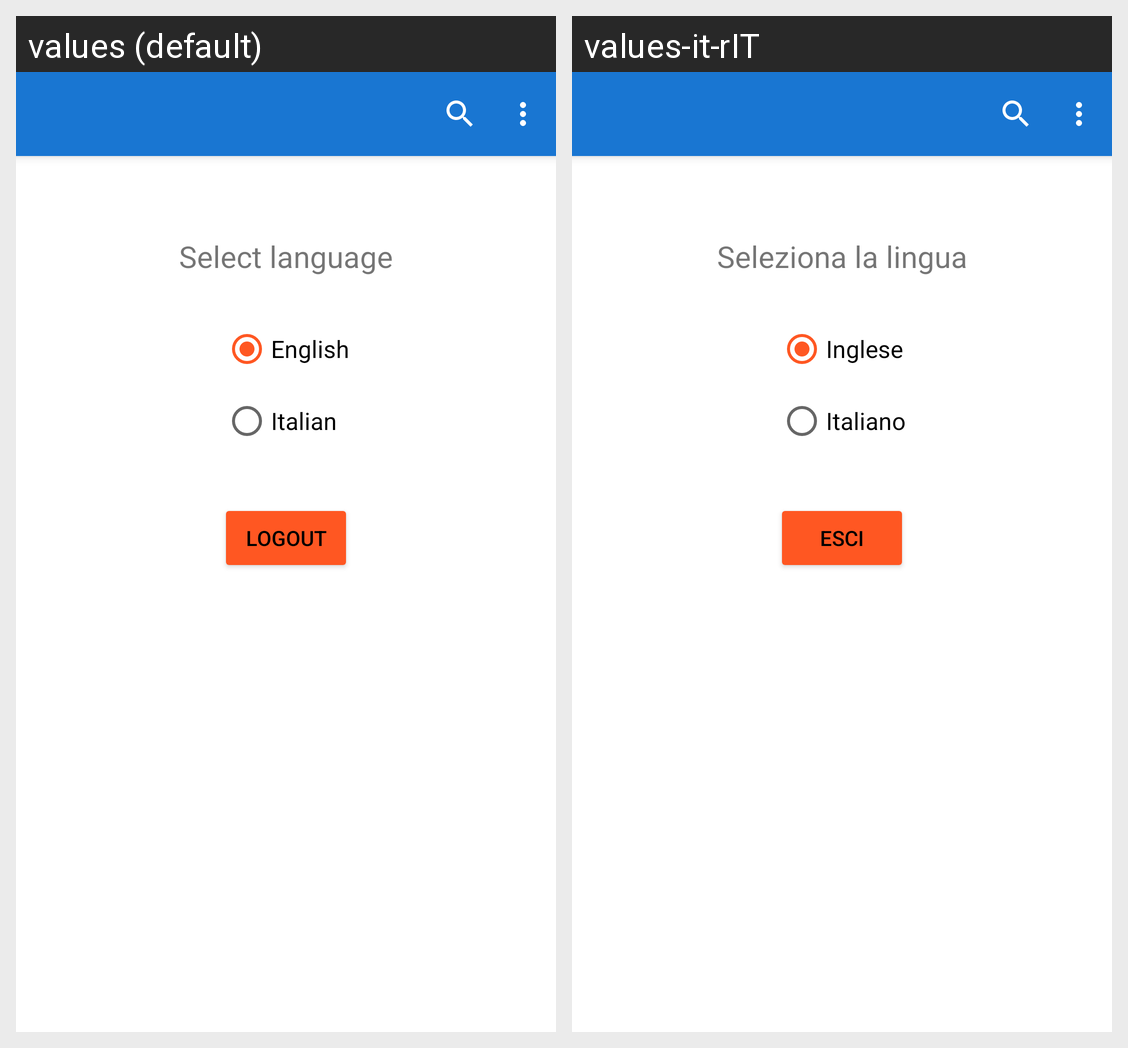

This grid shows one Android layout under two languages. Give, for every string resource on the screen, its name, the default text and each shown locale's text.
Android screen res/layout/activity_settings.xml rendered under 2 locales, left to right: values (default), values-it-rIT. Device: Nexus 5 (rendered at 1080×1920; each locale shown at half size, 540×960, under a caption strip naming it); theme Theme.ManagerApp.
Strings drawn on this screen, with the default value and each locale's value (text and hints the layout hard-codes, and strings that could not be matched under every locale, appear in the picture but are not listed):

language
  values: Select language
  values-it-rIT: Seleziona la lingua

english
  values: English
  values-it-rIT: Inglese

italian
  values: Italian
  values-it-rIT: Italiano

logout
  values: Logout
  values-it-rIT: Esci
